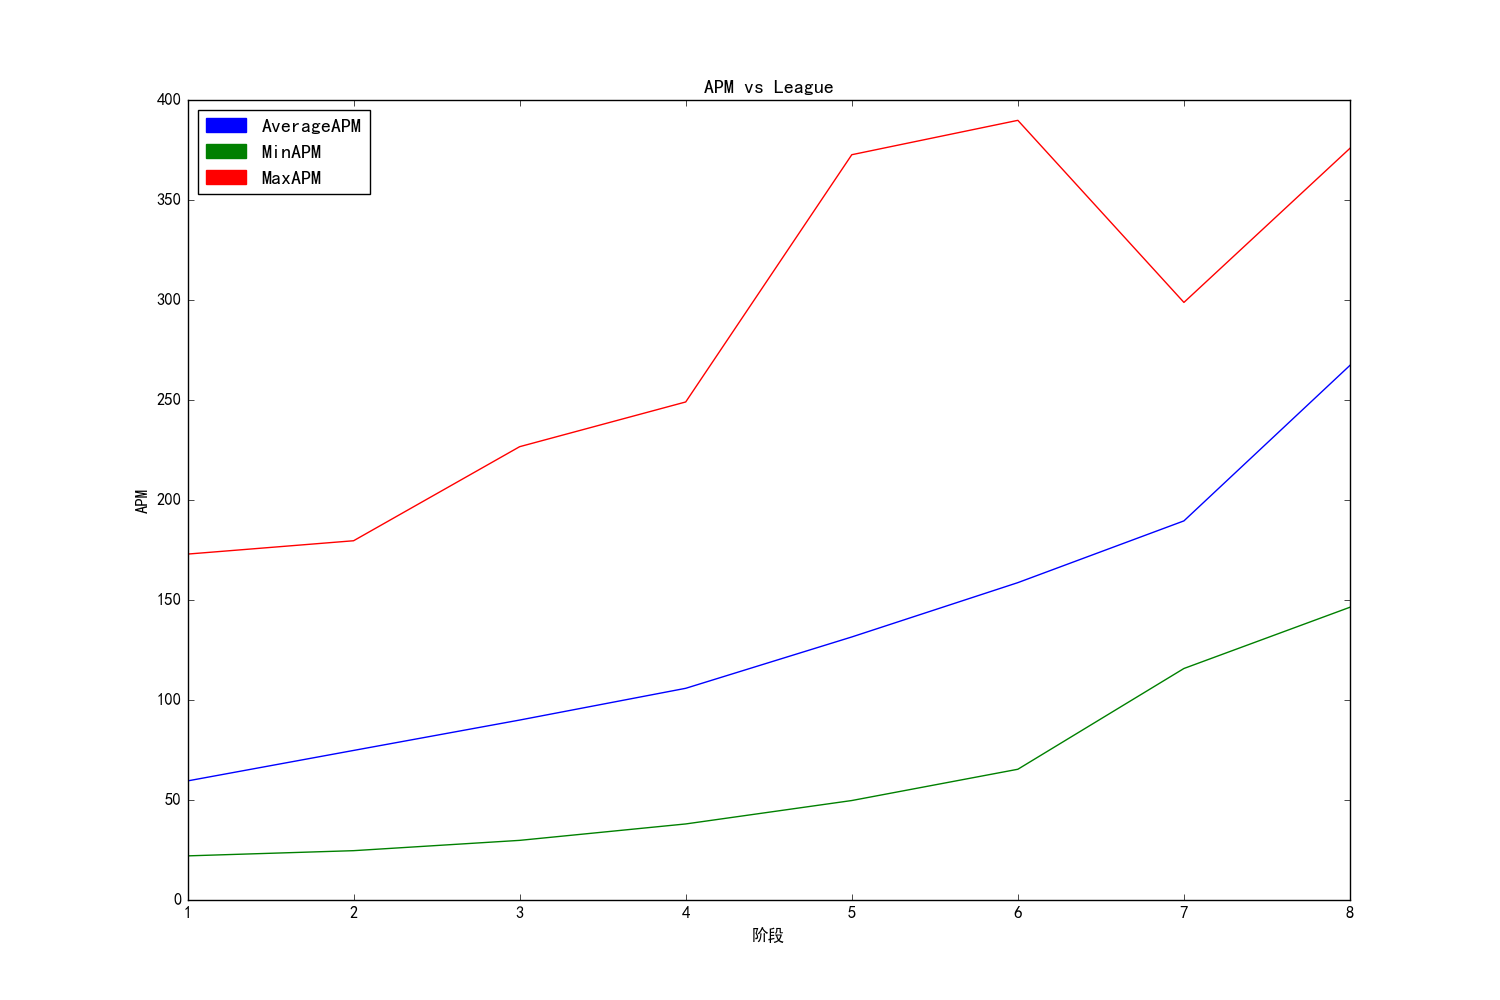

Data behind this chart, as committed beside it:
LeagueIndex, min, max, mean
1, 22.06, 173, 59.54
2, 24.66, 179.6, 74.78
3, 29.82, 226.7, 89.97
4, 38.03, 249, 105.8
5, 49.74, 372.6, 131.5
6, 65.37, 389.8, 158.7
7, 115.8, 298.8, 189.6
8, 146.4, 375.9, 267.3
